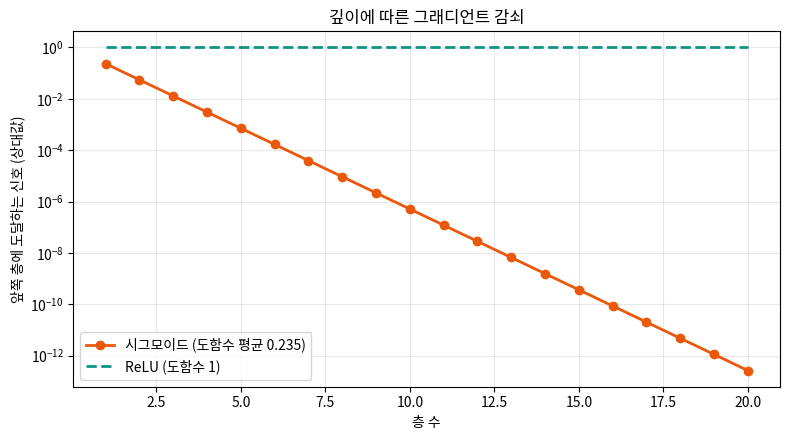
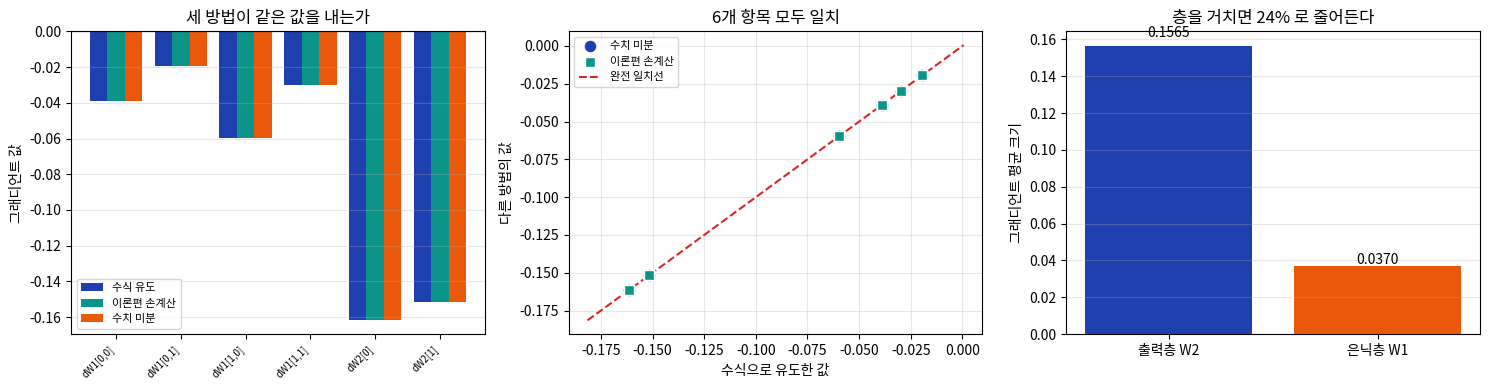

Python code for these plots, in order:
import numpy as np
import matplotlib.pyplot as plt
import matplotlib.font_manager as fm
import platform

_c = {"Windows": ["Malgun Gothic"], "Darwin": ["AppleGothic"],
      "Linux": ["NanumGothic", "Noto Sans CJK KR", "Noto Sans CJK JP"]}
_a = {f.name for f in fm.fontManager.ttflist}
for _n in _c.get(platform.system(), []):
    if _n in _a:
        plt.rcParams["font.family"] = _n
        break
plt.rcParams["axes.unicode_minus"] = False

def sigmoid(z):
    return 1.0 / (1.0 + np.exp(-z))

def sigmoid_derivative(a):
    """a는 sigmoid의 출력값 (이론편 10.3절에서 유도)"""
    return a * (1.0 - a)

print("준비 완료")

import numpy as np

# 이론편 10.4절과 완전히 같은 값
x  = np.array([1.0, 0.5])
W1 = np.array([[0.2, 0.4],
               [0.1, 0.3]])
W2 = np.array([0.6, 0.9])
y  = 1.0

print("=" * 60)
print("순전파 — 이론편 10.4절 값 검증")
print("=" * 60)

# 1단계: 은닉층 입력
z1 = W1 @ x
print(f"z1 = W1 @ x")
print(f"   = [{W1[0,0]}*{x[0]} + {W1[0,1]}*{x[1]},  {W1[1,0]}*{x[0]} + {W1[1,1]}*{x[1]}]")
print(f"   = {z1.round(4)}          이론편: [0.40, 0.25]")

# 2단계: 활성화
a1 = sigmoid(z1)
print(f"\na1 = sigmoid(z1)")
print(f"   = {a1.round(4)}      이론편: [0.5987, 0.5622]")

# 3단계: 출력층
z2 = W2 @ a1
print(f"\nz2 = W2 @ a1")
print(f"   = {W2[0]}*{a1[0]:.4f} + {W2[1]}*{a1[1]:.4f}")
print(f"   = {z2:.4f}                    이론편: 0.8652")

# 4단계: 손실
L = (z2 - y) ** 2
print(f"\nL  = (z2 - y)^2 = ({z2:.4f} - {y})^2")
print(f"   = {L:.4f}                    이론편: 0.0182")

print("-" * 60)
assert np.allclose(z1, [0.40, 0.25], atol=1e-4)
assert np.allclose(a1, [0.5987, 0.5622], atol=1e-4)
assert abs(z2 - 0.8652) < 1e-4
assert abs(L - 0.0182) < 1e-4
print("[OK] 순전파 4개 값 모두 이론편 10.4절과 일치")

import numpy as np

print("=" * 60)
print("역전파 — 단계별 계산")
print("=" * 60)

# --- 2-1. 출력에서 시작 ---
delta2 = 2 * (z2 - y)
print(f"[1단계] delta2 = 2(z2 - y) = 2({z2:.4f} - {y})")
print(f"        = {delta2:.4f}                 이론편: -0.2697")

# --- 2-2. 출력층 가중치 ---
grad_W2 = delta2 * a1
print(f"\n[2단계] dL/dW2 = delta2 * a1")
print(f"        = {delta2:.4f} * {a1.round(4)}")
print(f"        = {grad_W2.round(4)}     이론편: [-0.1614, -0.1516]")

# --- 2-3. 은닉층으로 되돌리기 ---
sig_deriv = sigmoid_derivative(a1)
delta1 = delta2 * W2 * sig_deriv
print(f"\n[3단계] a1(1-a1) = {sig_deriv.round(4)}   이론편: [0.2403, 0.2461]")
print(f"        delta1 = delta2 * W2 * a1(1-a1)")
print(f"        = {delta2:.4f} * {W2} * {sig_deriv.round(4)}")
print(f"        = {delta1.round(4)}     이론편: [-0.0389, -0.0597]")

# --- 2-4. 입력층 가중치 ---
grad_W1 = np.outer(delta1, x)
print(f"\n[4단계] dL/dW1 = delta1 (외적) x")
print(f"        =\n{grad_W1.round(4)}")
print(f"        이론편:")
print(f"        [[-0.0389 -0.0194]")
print(f"         [-0.0597 -0.0299]]")

import numpy as np

print("=" * 70)
print("이론편 10.4절 손계산 값과 대조")
print("=" * 70)

checks = [
    ("z1[0]",        z1[0],        0.40),
    ("z1[1]",        z1[1],        0.25),
    ("a1[0]",        a1[0],        0.5987),
    ("a1[1]",        a1[1],        0.5622),
    ("z2",           z2,           0.8652),
    ("L",            L,            0.0182),
    ("delta2",       delta2,      -0.2697),
    ("dL/dW2[0]",    grad_W2[0],  -0.1614),
    ("dL/dW2[1]",    grad_W2[1],  -0.1516),
    ("a1(1-a1)[0]",  sig_deriv[0], 0.2403),
    ("a1(1-a1)[1]",  sig_deriv[1], 0.2461),
    ("delta1[0]",    delta1[0],   -0.0389),
    ("delta1[1]",    delta1[1],   -0.0597),
    ("dL/dW1[0][0]", grad_W1[0,0], -0.0389),
    ("dL/dW1[0][1]", grad_W1[0,1], -0.0194),
    ("dL/dW1[1][0]", grad_W1[1,0], -0.0597),
    ("dL/dW1[1][1]", grad_W1[1,1], -0.0299),
]

print(f"{'항목':<16}{'코드 계산':<16}{'이론편 손계산':<16}{'차이':<14}{'판정'}")
print("-" * 70)
all_ok = True
for name, calc, book in checks:
    diff = abs(calc - book)
    ok = diff < 5e-4
    all_ok &= ok
    print(f"{name:<16}{calc:<16.6f}{book:<16.4f}{diff:<14.2e}{'O' if ok else 'X'}")
print("-" * 70)

assert all_ok, "이론편 값과 일치하지 않는 항목이 있습니다"
print(f"[OK] {len(checks)}개 항목 전부 일치")
print()
print("이론과 구현이 같은 것을 말하고 있다는 사실을 확인했다.")

import numpy as np

def forward_loss(W1_, W2_, x_, y_):
    """가중치를 받아 손실만 돌려주는 함수 (수치 미분용)"""
    a1_ = sigmoid(W1_ @ x_)
    z2_ = W2_ @ a1_
    return (z2_ - y_) ** 2


def numeric_grad(W1_, W2_, x_, y_, h=1e-7):
    """중앙 차분으로 모든 가중치의 그래디언트를 구한다"""
    gW1 = np.zeros_like(W1_)
    for i in range(W1_.shape[0]):
        for j in range(W1_.shape[1]):
            Wp = W1_.copy(); Wp[i, j] += h
            Wm = W1_.copy(); Wm[i, j] -= h
            gW1[i, j] = (forward_loss(Wp, W2_, x_, y_) -
                         forward_loss(Wm, W2_, x_, y_)) / (2 * h)

    gW2 = np.zeros_like(W2_)
    for j in range(len(W2_)):
        Wp = W2_.copy(); Wp[j] += h
        Wm = W2_.copy(); Wm[j] -= h
        gW2[j] = (forward_loss(W1_, Wp, x_, y_) -
                  forward_loss(W1_, Wm, x_, y_)) / (2 * h)

    return gW1, gW2


num_W1, num_W2 = numeric_grad(W1, W2, x, y)

print("=" * 70)
print("3중 검증 — 수식 유도 / 이론편 손계산 / 수치 미분")
print("=" * 70)
print(f"{'항목':<16}{'수식 유도':<16}{'이론편':<12}{'수치 미분':<16}{'최대 차이'}")
print("-" * 70)

book_W1 = np.array([[-0.0389, -0.0194], [-0.0597, -0.0299]])
book_W2 = np.array([-0.1614, -0.1516])

for i in range(2):
    for j in range(2):
        name = f"dL/dW1[{i}][{j}]"
        d = max(abs(grad_W1[i,j] - num_W1[i,j]), abs(grad_W1[i,j] - book_W1[i,j]))
        print(f"{name:<16}{grad_W1[i,j]:<16.6f}{book_W1[i,j]:<12.4f}"
              f"{num_W1[i,j]:<16.6f}{d:.2e}")

for j in range(2):
    name = f"dL/dW2[{j}]"
    d = max(abs(grad_W2[j] - num_W2[j]), abs(grad_W2[j] - book_W2[j]))
    print(f"{name:<16}{grad_W2[j]:<16.6f}{book_W2[j]:<12.4f}"
          f"{num_W2[j]:<16.6f}{d:.2e}")

print("-" * 70)
assert np.allclose(grad_W1, num_W1, atol=1e-5)
assert np.allclose(grad_W2, num_W2, atol=1e-5)
print("[OK] 세 방법이 모두 일치 — 구현이 확실히 맞다")

import numpy as np

print("=" * 60)
print("전방 차분 vs 중앙 차분")
print("=" * 60)

target = grad_W1[0, 0]     # 정확한 값 (수식 유도)
print(f"정확한 값: {target:.10f}")
print()
print(f"{'h':<12}{'전방 차분':<22}{'중앙 차분':<22}")
print("-" * 60)

for h in [1e-2, 1e-4, 1e-6, 1e-8]:
    Wp = W1.copy(); Wp[0,0] += h
    Wm = W1.copy(); Wm[0,0] -= h
    L0 = forward_loss(W1, W2, x, y)
    fwd = (forward_loss(Wp, W2, x, y) - L0) / h
    cen = (forward_loss(Wp, W2, x, y) - forward_loss(Wm, W2, x, y)) / (2*h)
    print(f"{h:<12.0e}{abs(fwd-target):<22.2e}{abs(cen-target):<22.2e}")

print("-" * 60)
print("중앙 차분의 오차가 훨씬 작다.")
print()
print("다만 h를 너무 작게 하면 오히려 나빠진다 —")
print("컴퓨터가 아주 작은 수의 뺄셈에서 정밀도를 잃기 때문이다.")
print("보통 1e-5 ~ 1e-7 정도를 쓴다.")

import numpy as np

print("=" * 60)
print("층별 그래디언트 크기 (이론편 10.4절 표)")
print("=" * 60)

out_max = np.abs(grad_W2).max()
in_max = np.abs(grad_W1).max()
ratio = in_max / out_max * 100

print(f"{'층':<20}{'그래디언트 최대 절댓값':<26}{'원본 대비'}")
print("-" * 60)
print(f"{'출력층 W2':<20}{out_max:<26.4f}{'기준'}")
print(f"{'입력층 W1':<20}{in_max:<26.4f}{ratio:.0f}%")
print("-" * 60)
print(f"이론편 표: 출력층 0.1614 / 입력층 0.0597 → 약 37%")
assert abs(ratio - 37) < 2, "이론편 값과 다릅니다"
print("[OK] 이론편 10.4절과 일치")
print()
print(f"원인: 시그모이드 도함수 {sig_deriv.mean():.3f} 가 한 번 곱해졌기 때문")

import numpy as np
import matplotlib.pyplot as plt

print("=" * 60)
print("층이 더 깊어지면 — 이론편 11.2절")
print("=" * 60)

# 시그모이드 도함수의 평균값이 매 층 곱해진다고 가정
avg_deriv = 0.235
depths = np.arange(1, 21)
signal = avg_deriv ** depths

print(f"{'층 수':<10}{'남는 신호':<20}{'비고'}")
print("-" * 60)
for d in [1, 2, 5, 10, 20]:
    s = avg_deriv ** d
    note = ""
    if s < 1e-6: note = "사실상 학습 불가"
    elif s < 1e-3: note = "학습 매우 느림"
    print(f"{d:<10}{s:<20.2e}{note}")
print("-" * 60)

fig, ax = plt.subplots(figsize=(8, 4.5))
ax.plot(depths, signal, marker="o", linewidth=2, color="#EA580C",
        label=f"시그모이드 (도함수 평균 {avg_deriv})")
ax.plot(depths, np.ones_like(depths, dtype=float), linewidth=2,
        color="#0D9488", linestyle="--", label="ReLU (도함수 1)")
ax.set_yscale("log")
ax.set_xlabel("층 수")
ax.set_ylabel("앞쪽 층에 도달하는 신호 (상대값)")
ax.set_title("깊이에 따른 그래디언트 감쇠")
ax.legend()
ax.grid(alpha=0.3, which="both")
plt.tight_layout()
plt.show()

print()
print("이것이 이론편 3.3절에서 다룬 '깊은 신경망을 학습시킬 수 없었던' 이유다.")
print("이론편 11.2~11.4절의 ReLU·초기화·정규화가 이 문제를 완화한다.")

import numpy as np


class SimpleNetwork:
    """층 개수에 무관한 신경망 (이론편 10.4절 일반화)"""

    def __init__(self, sizes, seed=0):
        """sizes 예: [2, 4, 3, 1] → 입력2 - 은닉4 - 은닉3 - 출력1"""
        rng = np.random.RandomState(seed)
        self.sizes = sizes
        self.weights = [rng.randn(sizes[i], sizes[i+1]) * 0.5
                        for i in range(len(sizes) - 1)]
        self.biases = [np.zeros((1, sizes[i+1])) for i in range(len(sizes) - 1)]

    def forward(self, X):
        """순전파. 역전파에 필요한 중간값을 함께 저장한다."""
        self.activations = [X]          # 각 층의 출력
        self.z_values = []              # 활성화 이전 값

        a = X
        for W, b in zip(self.weights, self.biases):
            z = a @ W + b
            a = sigmoid(z)
            self.z_values.append(z)
            self.activations.append(a)
        return a

    def backward(self, X, y):
        """역전파. 뒤에서 앞으로 delta를 전달한다."""
        n = len(X)
        grads_W = [None] * len(self.weights)
        grads_b = [None] * len(self.biases)

        # 출력층에서 시작
        a_out = self.activations[-1]
        delta = 2 * (a_out - y) * sigmoid_derivative(a_out) / n

        # 뒤에서 앞으로
        for layer in reversed(range(len(self.weights))):
            a_prev = self.activations[layer]
            grads_W[layer] = a_prev.T @ delta
            grads_b[layer] = delta.sum(axis=0, keepdims=True)

            if layer > 0:
                # 앞 층으로 신호 전달
                delta = (delta @ self.weights[layer].T) * \
                        sigmoid_derivative(self.activations[layer])

        return grads_W, grads_b

    def train(self, X, y, lr=0.5, epochs=3000, record_every=100):
        losses = []
        for ep in range(epochs):
            out = self.forward(X)
            loss = np.mean((out - y) ** 2)
            if ep % record_every == 0:
                losses.append((ep, loss))

            gW, gb = self.backward(X, y)
            for i in range(len(self.weights)):
                self.weights[i] -= lr * gW[i]
                self.biases[i] -= lr * gb[i]
        return losses


# XOR로 검증 (10장과 같은 문제)
X_xor = np.array([[0, 0], [0, 1], [1, 0], [1, 1]], dtype=float)
y_xor = np.array([[0], [1], [1], [0]], dtype=float)

print("=" * 60)
print("일반화된 구현으로 XOR 학습")
print("=" * 60)

for sizes in [[2, 4, 1], [2, 4, 4, 1]]:
    net = SimpleNetwork(sizes, seed=1)
    losses = net.train(X_xor, y_xor, lr=1.0, epochs=8000)
    pred = net.forward(X_xor).ravel()
    final = losses[-1][1]
    ok = "성공" if final < 0.01 else "실패"
    print(f"구조 {str(sizes):<16} 최종손실 {final:.6f}  예측 {pred.round(3)}  {ok}")

print()
print("층을 몇 개 쌓든 같은 코드로 동작한다.")

import numpy as np

def check_network_gradients(net, X, y, h=1e-6):
    """일반화 구현의 그래디언트를 수치 미분과 대조한다"""
    net.forward(X)
    grads_W, _ = net.backward(X, y)

    def loss_now():
        return np.mean((net.forward(X) - y) ** 2)

    max_diff = 0.0
    print(f"{'층':<8}{'위치':<12}{'해석적':<16}{'수치':<16}{'차이'}")
    print("-" * 62)

    for layer in range(len(net.weights)):
        W = net.weights[layer]
        # 각 층에서 두 곳만 표본 검사
        for (i, j) in [(0, 0), (min(1, W.shape[0]-1), min(1, W.shape[1]-1))]:
            orig = W[i, j]

            W[i, j] = orig + h;  lp = loss_now()
            W[i, j] = orig - h;  lm = loss_now()
            W[i, j] = orig

            num = (lp - lm) / (2 * h)
            ana = grads_W[layer][i, j]
            diff = abs(num - ana)
            max_diff = max(max_diff, diff)
            print(f"{layer:<8}{f'[{i}][{j}]':<12}{ana:<16.8f}{num:<16.8f}{diff:.2e}")

    print("-" * 62)
    return max_diff


print("=" * 62)
print("일반화 구현 검증 (3층 신경망)")
print("=" * 62)
net = SimpleNetwork([2, 4, 3, 1], seed=0)
md_ = check_network_gradients(net, X_xor, y_xor)

print(f"최대 차이: {md_:.2e}")
assert md_ < 1e-5, "그래디언트 구현에 문제가 있습니다"
print("[OK] 층이 3개인 경우에도 역전파가 정확하다")

import numpy as np
import matplotlib.pyplot as plt
import matplotlib.font_manager as fm
import platform

_c = {"Windows": ["Malgun Gothic"], "Darwin": ["AppleGothic"],
      "Linux": ["NanumGothic", "Noto Sans CJK KR", "Noto Sans CJK JP"]}
_a = {f.name for f in fm.fontManager.ttflist}
for _n in _c.get(platform.system(), []):
    if _n in _a:
        plt.rcParams["font.family"] = _n
        break
plt.rcParams["axes.unicode_minus"] = False

fig, axes = plt.subplots(1, 3, figsize=(15, 4))

# 3절에서 구한 값들을 하나로 모은다
labels, analytic, numeric, book = [], [], [], []
for i in range(2):
    for j in range(2):
        labels.append(f"dW1[{i},{j}]")
        analytic.append(grad_W1[i, j])
        numeric.append(num_W1[i, j])
        book.append(book_W1[i, j])
for j in range(2):
    labels.append(f"dW2[{j}]")
    analytic.append(grad_W2[j])
    numeric.append(num_W2[j])
    book.append(book_W2[j])

analytic = np.array(analytic)
numeric = np.array(numeric)
book = np.array(book)

# --- 왼쪽: 세 방법의 값 비교 ---
ax = axes[0]
x = np.arange(len(labels))
w = 0.27
ax.bar(x - w, analytic, w, label="수식 유도", color="#1E40AF")
ax.bar(x, book, w, label="이론편 손계산", color="#0D9488")
ax.bar(x + w, numeric, w, label="수치 미분", color="#EA580C")
ax.axhline(0, color="black", linewidth=0.8)
ax.set_xticks(x)
ax.set_xticklabels(labels, fontsize=7, rotation=45, ha="right")
ax.set_ylabel("그래디언트 값")
ax.set_title("세 방법이 같은 값을 내는가")
ax.legend(fontsize=8)
ax.grid(axis="y", alpha=0.3)

# --- 가운데: 일치도 산점도 ---
ax = axes[1]
ax.scatter(analytic, numeric, s=90, color="#1E40AF",
           edgecolors="white", linewidth=1.2, zorder=3, label="수치 미분")
ax.scatter(analytic, book, s=50, color="#0D9488",
           marker="s", edgecolors="white", linewidth=1, zorder=4, label="이론편 손계산")
lo = min(analytic.min(), numeric.min()) - 0.02
hi = max(analytic.max(), numeric.max()) + 0.02
ax.plot([lo, hi], [lo, hi], "--", color="#DC2626",
        linewidth=1.5, label="완전 일치선")
ax.set_xlabel("수식으로 유도한 값")
ax.set_ylabel("다른 방법의 값")
ax.set_title(f"{len(labels)}개 항목 모두 일치")
ax.legend(fontsize=8)
ax.grid(alpha=0.3)

# --- 오른쪽: 층별 그래디언트 크기 ---
ax = axes[2]
mag_W2 = np.abs(grad_W2).mean()
mag_W1 = np.abs(grad_W1).mean()
bars = ax.bar(["출력층 W2", "은닉층 W1"], [mag_W2, mag_W1],
              color=["#1E40AF", "#EA580C"])
for b, v in zip(bars, [mag_W2, mag_W1]):
    ax.text(b.get_x() + b.get_width()/2, v * 1.03, f"{v:.4f}",
            ha="center", fontsize=10)
ratio = mag_W1 / mag_W2 * 100
ax.set_ylabel("그래디언트 평균 크기")
ax.set_title(f"층을 거치면 {ratio:.0f}% 로 줄어든다")
ax.grid(axis="y", alpha=0.3)

plt.tight_layout()
plt.show()

err_num = np.abs(analytic - numeric).max()
err_book = np.abs(analytic - book).max()

print("왼쪽: 세 색깔의 막대 높이가 같다 = 같은 값")
print()
print(f"가운데: 모든 점이 대각선 위에 놓인다")
print(f"  수치 미분과의 최대 차이 : {err_num:.2e}")
print(f"  이론편 손계산과의 최대 차이 : {err_book:.2e}")
print("  수치 미분은 근사이므로 완전히 0이 되지는 않는다.")
print()
print(f"오른쪽: 한 층 거칠 때마다 그래디언트가 {ratio:.0f}% 수준으로 준다")
print("  층이 10개면 이 비율이 10번 곱해진다 — 이론편 11.2절의 소실 문제")
print(f"  {ratio/100:.2f}^10 = {(ratio/100)**10:.6f}")
